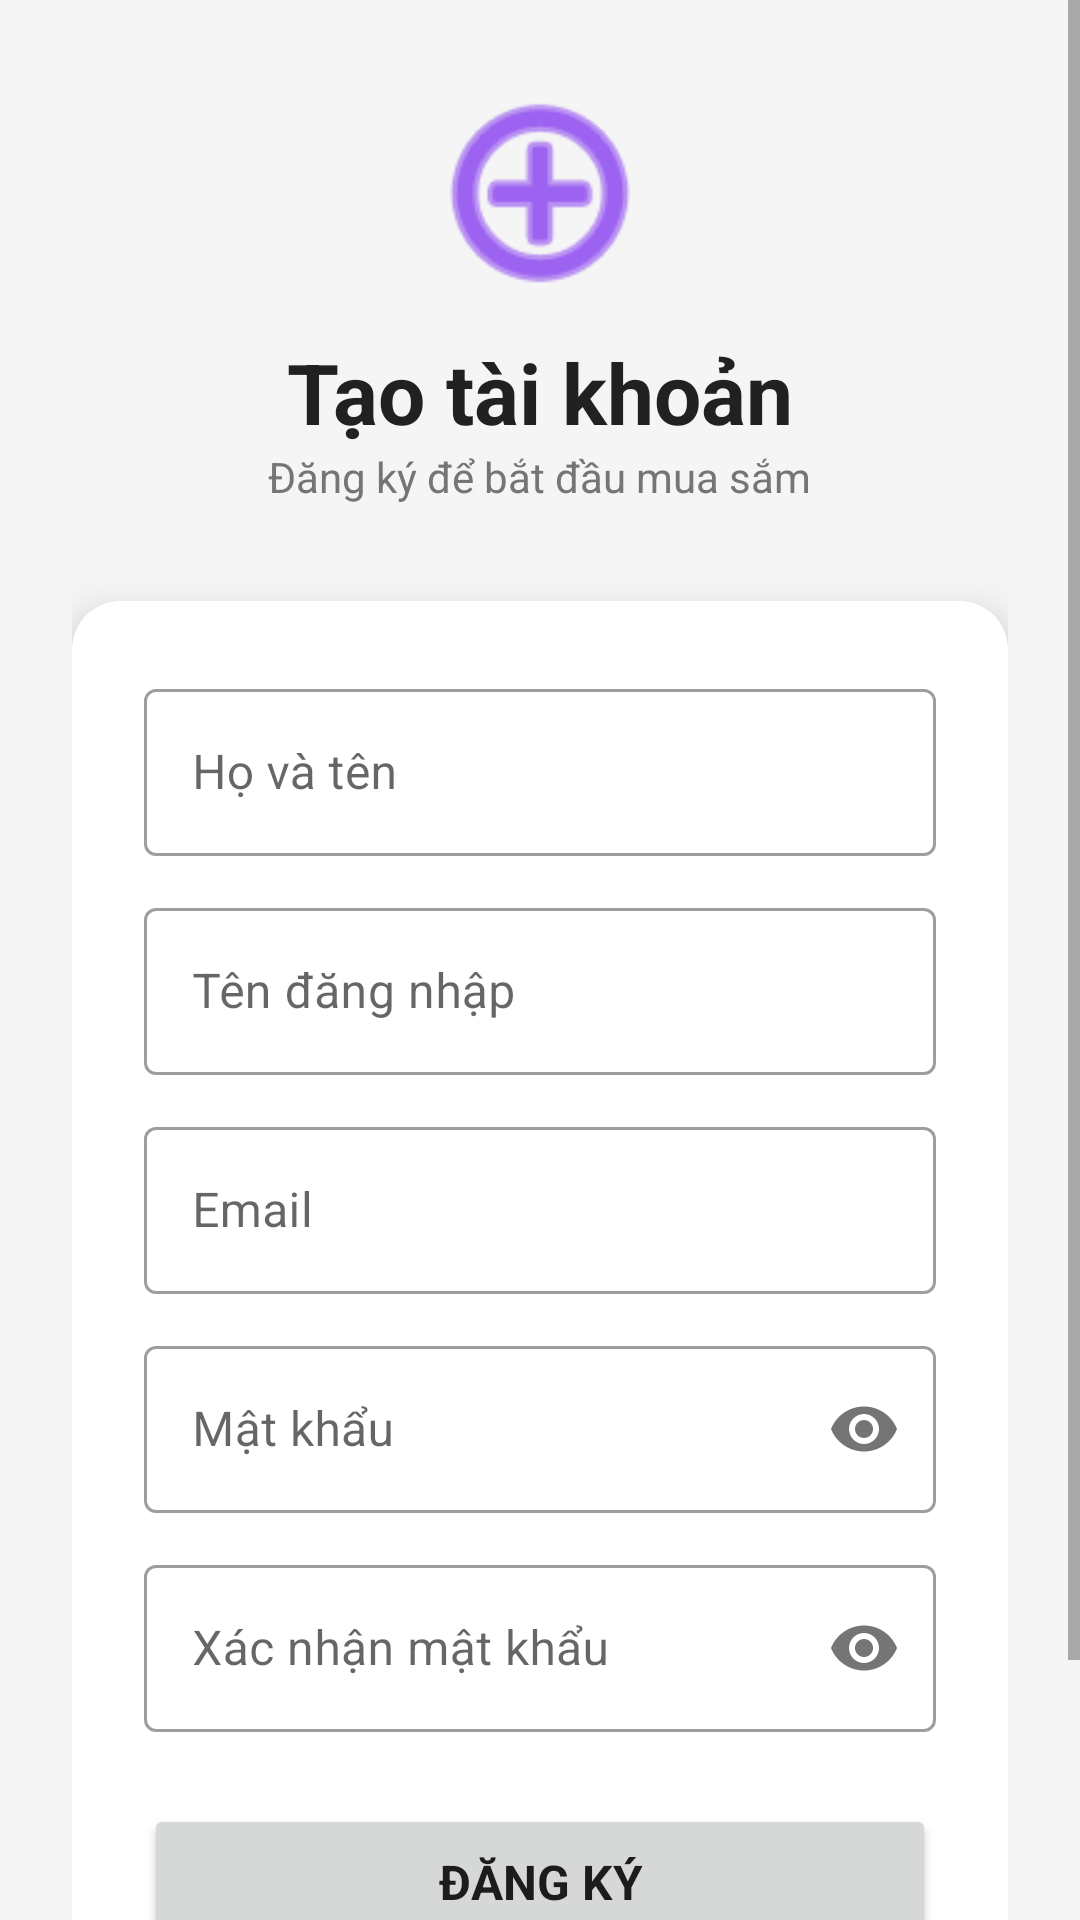

Produce the Android XML layout that renders to this screen, including the resource entries it uses.
<!-- AndroidManifest.xml: application theme Theme.Midterm_Project -->
<!-- res/layout/activity_register.xml -->
<?xml version="1.0" encoding="utf-8"?>
<ScrollView xmlns:android="http://schemas.android.com/apk/res/android"
    xmlns:app="http://schemas.android.com/apk/res-auto"
    android:layout_width="match_parent"
    android:layout_height="match_parent"
    android:background="@color/colorBackground"
    android:fillViewport="true">

    <LinearLayout
        android:layout_width="match_parent"
        android:layout_height="wrap_content"
        android:gravity="center_horizontal"
        android:orientation="vertical"
        android:padding="24dp">

        
        <ImageView
            android:layout_width="80dp"
            android:layout_height="80dp"
            android:layout_marginBottom="8dp"
            android:src="@android:drawable/ic_menu_add"
            android:tint="@color/colorPrimary" />

        <TextView
            android:layout_width="wrap_content"
            android:layout_height="wrap_content"
            android:text="Tạo tài khoản"
            android:textSize="28sp"
            android:textStyle="bold"
            android:textColor="@color/colorTextPrimary" />

        <TextView
            android:layout_width="wrap_content"
            android:layout_height="wrap_content"
            android:layout_marginBottom="32dp"
            android:text="Đăng ký để bắt đầu mua sắm"
            android:textSize="14sp"
            android:textColor="@color/colorTextSecondary" />

        
        <androidx.cardview.widget.CardView
            android:layout_width="match_parent"
            android:layout_height="wrap_content"
            app:cardCornerRadius="16dp"
            app:cardElevation="8dp">

            <LinearLayout
                android:layout_width="match_parent"
                android:layout_height="wrap_content"
                android:orientation="vertical"
                android:padding="24dp">

                <com.google.android.material.textfield.TextInputLayout
                    android:id="@+id/tilFullName"
                    android:layout_width="match_parent"
                    android:layout_height="wrap_content"
                    android:hint="Họ và tên"
                    style="@style/Widget.MaterialComponents.TextInputLayout.OutlinedBox">

                    <com.google.android.material.textfield.TextInputEditText
                        android:id="@+id/etFullName"
                        android:layout_width="match_parent"
                        android:layout_height="wrap_content"
                        android:inputType="textPersonName" />
                </com.google.android.material.textfield.TextInputLayout>

                <com.google.android.material.textfield.TextInputLayout
                    android:id="@+id/tilUsername"
                    android:layout_width="match_parent"
                    android:layout_height="wrap_content"
                    android:layout_marginTop="12dp"
                    android:hint="Tên đăng nhập"
                    style="@style/Widget.MaterialComponents.TextInputLayout.OutlinedBox">

                    <com.google.android.material.textfield.TextInputEditText
                        android:id="@+id/etUsername"
                        android:layout_width="match_parent"
                        android:layout_height="wrap_content"
                        android:inputType="text" />
                </com.google.android.material.textfield.TextInputLayout>

                <com.google.android.material.textfield.TextInputLayout
                    android:id="@+id/tilEmail"
                    android:layout_width="match_parent"
                    android:layout_height="wrap_content"
                    android:layout_marginTop="12dp"
                    android:hint="Email"
                    style="@style/Widget.MaterialComponents.TextInputLayout.OutlinedBox">

                    <com.google.android.material.textfield.TextInputEditText
                        android:id="@+id/etEmail"
                        android:layout_width="match_parent"
                        android:layout_height="wrap_content"
                        android:inputType="textEmailAddress" />
                </com.google.android.material.textfield.TextInputLayout>

                <com.google.android.material.textfield.TextInputLayout
                    android:id="@+id/tilPassword"
                    android:layout_width="match_parent"
                    android:layout_height="wrap_content"
                    android:layout_marginTop="12dp"
                    android:hint="Mật khẩu"
                    app:passwordToggleEnabled="true"
                    style="@style/Widget.MaterialComponents.TextInputLayout.OutlinedBox">

                    <com.google.android.material.textfield.TextInputEditText
                        android:id="@+id/etPassword"
                        android:layout_width="match_parent"
                        android:layout_height="wrap_content"
                        android:inputType="textPassword" />
                </com.google.android.material.textfield.TextInputLayout>

                <com.google.android.material.textfield.TextInputLayout
                    android:id="@+id/tilConfirmPassword"
                    android:layout_width="match_parent"
                    android:layout_height="wrap_content"
                    android:layout_marginTop="12dp"
                    android:hint="Xác nhận mật khẩu"
                    app:passwordToggleEnabled="true"
                    style="@style/Widget.MaterialComponents.TextInputLayout.OutlinedBox">

                    <com.google.android.material.textfield.TextInputEditText
                        android:id="@+id/etConfirmPassword"
                        android:layout_width="match_parent"
                        android:layout_height="wrap_content"
                        android:inputType="textPassword" />
                </com.google.android.material.textfield.TextInputLayout>

                <Button
                    android:id="@+id/btnRegister"
                    android:layout_width="match_parent"
                    android:layout_height="52dp"
                    android:layout_marginTop="24dp"
                    android:text="Đăng ký"
                    android:textSize="16sp"
                    android:textStyle="bold" />

                <ProgressBar
                    android:id="@+id/progressBar"
                    android:layout_width="wrap_content"
                    android:layout_height="wrap_content"
                    android:layout_gravity="center"
                    android:layout_marginTop="8dp"
                    android:visibility="gone" />

            </LinearLayout>
        </androidx.cardview.widget.CardView>

        
        <LinearLayout
            android:layout_width="wrap_content"
            android:layout_height="wrap_content"
            android:layout_marginTop="20dp"
            android:gravity="center_vertical"
            android:orientation="horizontal">

            <TextView
                android:layout_width="wrap_content"
                android:layout_height="wrap_content"
                android:text="Đã có tài khoản? "
                android:textColor="@color/colorTextSecondary" />

            <TextView
                android:id="@+id/tvGoToLogin"
                android:layout_width="wrap_content"
                android:layout_height="wrap_content"
                android:text="Đăng nhập ngay"
                android:textColor="@color/colorPrimary"
                android:textStyle="bold" />
        </LinearLayout>

    </LinearLayout>
</ScrollView>
<!-- resources referenced by this layout -->
<resources>
  <color name="colorBackground">#FFF5F5F5</color>
  <color name="colorPrimary">#FF6200EE</color>
  <color name="colorTextPrimary">#FF212121</color>
  <color name="colorTextSecondary">#FF757575</color>
  <style name="Theme.Midterm_Project" parent="Theme.MaterialComponents.DayNight.DarkActionBar">
          <item name="colorPrimary">@color/colorPrimary</item>
          <item name="colorPrimaryVariant">@color/colorPrimaryDark</item>
          <item name="colorOnPrimary">@color/white</item>
          <item name="colorSecondary">@color/colorAccent</item>
          <item name="colorSecondaryVariant">@color/teal_700</item>
          <item name="colorOnSecondary">@color/black</item>
          <item name="android:statusBarColor">@color/colorPrimaryDark</item>
          <item name="android:windowBackground">@color/colorBackground</item>
          <item name="android:fontFamily">sans-serif</item>
      </style>
  <color name="colorPrimaryDark">#FF3700B3</color>
  <color name="white">#FFFFFFFF</color>
  <color name="colorAccent">#FF03DAC5</color>
  <color name="teal_700">#FF018786</color>
  <color name="black">#FF000000</color>
</resources>
